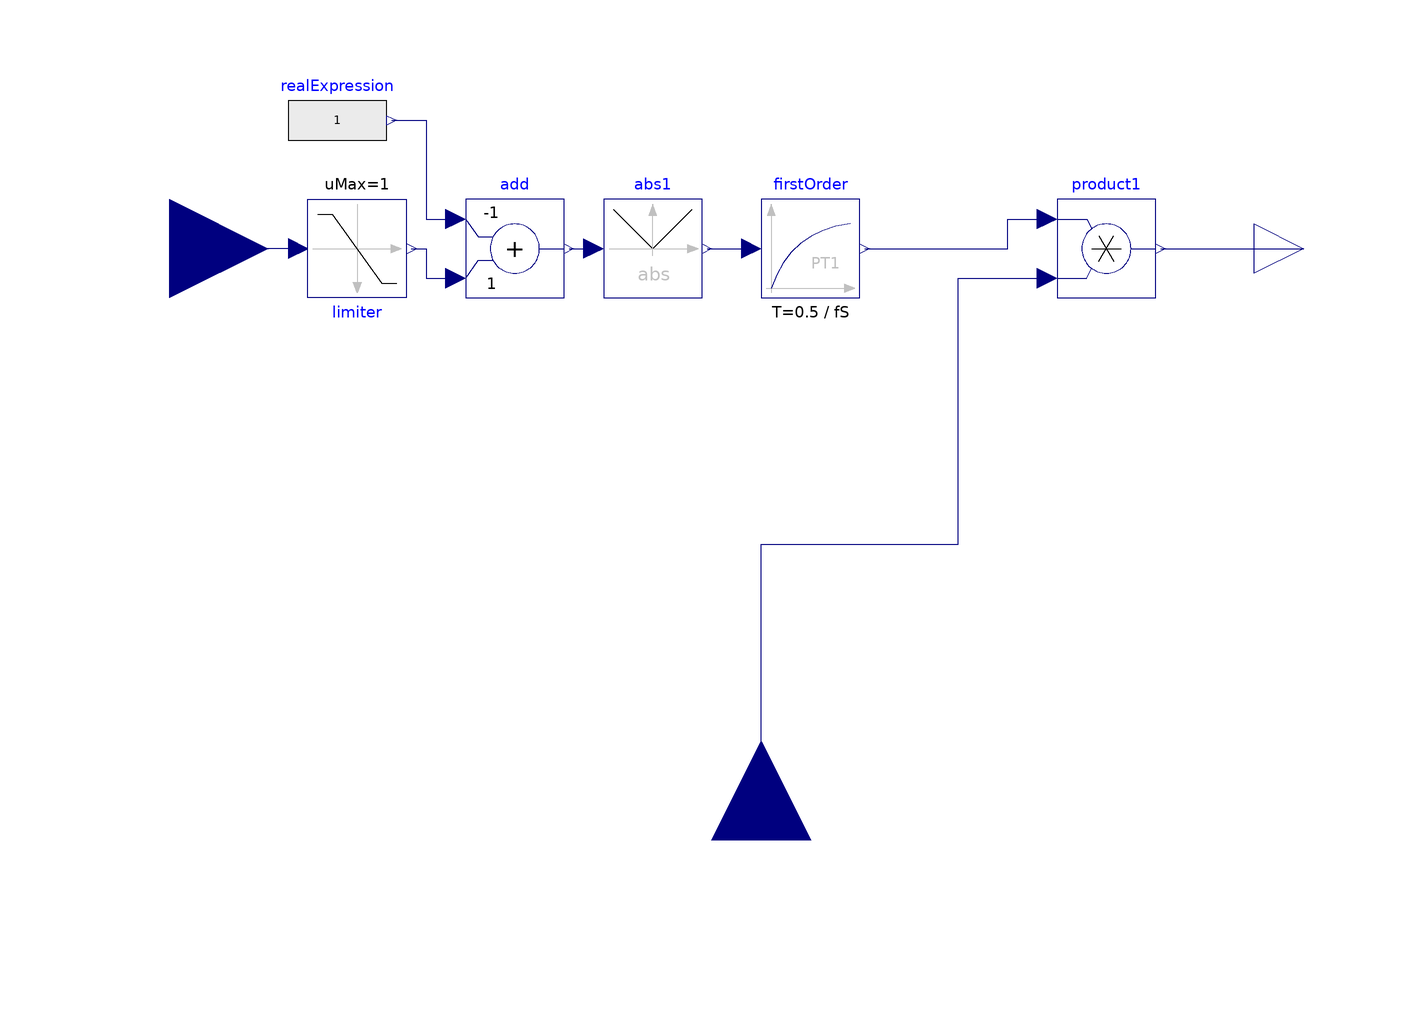

The component connection diagram of the Modelica model below, drawn from its own Placement and Line annotations.

block DutyCycle2Voltage
  extends Modelica.Blocks.Interfaces.SISO;
  parameter Modelica.Units.SI.Frequency fS=40e3 "Swicthing frequency";
  Modelica.Blocks.Interfaces.RealInput v2 annotation (Placement(transformation(
        extent={{-20,-20},{20,20}},
        rotation=90,
        origin={0,-120})));
  Modelica.Blocks.Continuous.FirstOrder firstOrder(
    k=1,
    T=0.5/fS,
    initType=Modelica.Blocks.Types.Init.InitialState,
    y_start=0)
    annotation (Placement(transformation(extent={{0,-10},{20,10}})));
  Modelica.Blocks.Math.Product product1
    annotation (Placement(transformation(extent={{60,-10},{80,10}})));
  Modelica.Blocks.Nonlinear.Limiter limiter(uMax=1, uMin=0) annotation (
      Placement(transformation(
        extent={{-10,10},{10,-10}},
        rotation=0,
        origin={-82,0})));
  Modelica.Blocks.Math.Abs abs1
    annotation (Placement(transformation(extent={{-32,-10},{-12,10}})));
  Modelica.Blocks.Math.Add add(k1=-1)
    annotation (Placement(transformation(extent={{-60,-10},{-40,10}})));
  Modelica.Blocks.Sources.RealExpression realExpression(y=1)
    annotation (Placement(transformation(extent={{-96,16},{-76,36}})));
equation
  connect(firstOrder.y, product1.u1)
    annotation (Line(points={{21,0},{50,0},{50,6},{58,6}},color={0,0,127}));
  connect(v2, product1.u2)
    annotation (Line(points={{0,-120},{0,-60},{40,-60},{40,-6},{58,-6}},
                                                       color={0,0,127}));
  connect(product1.y, y)
    annotation (Line(points={{81,0},{110,0}}, color={0,0,127}));
  connect(limiter.u, u)
    annotation (Line(points={{-94,0},{-120,0}}, color={0,0,127}));
  connect(limiter.y, add.u2)
    annotation (Line(points={{-71,0},{-68,0},{-68,-6},{-62,-6}},
                                               color={0,0,127}));
  connect(add.y, abs1.u) annotation (Line(points={{-39,0},{-34,0}},
               color={0,0,127}));
  connect(abs1.y, firstOrder.u)
    annotation (Line(points={{-11,0},{-2,0}}, color={0,0,127}));
  connect(realExpression.y, add.u1)
    annotation (Line(points={{-75,26},{-68,26},{-68,6},{-62,6}},
                                                          color={0,0,127}));
  annotation (Documentation(info="<html>
<p>
U1=dutyCycle*U
</p>
</html>"));
end DutyCycle2Voltage;